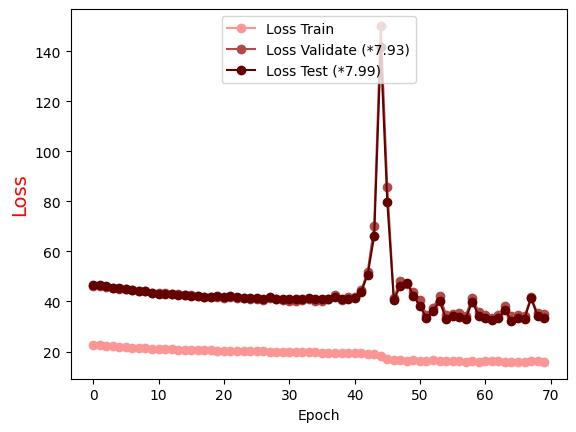

Data behind this chart, as committed beside it:
Epoch, Loss Train, Loss Validate (*7.93), Loss Test (*7.99)
0.0, 22.74, 46.16, 46.65
1.0, 22.51, 46.07, 46.56
2.0, 22.3, 45.68, 46.03
3.0, 22.1, 45.41, 45.4
4.0, 21.92, 45.02, 45.27
5.0, 21.72, 44.85, 44.89
6.0, 21.58, 44.48, 44.42
7.0, 21.51, 44.17, 44.22
8.0, 21.31, 44.03, 44.16
9.0, 21.19, 43.56, 43.41
10.0, 21.15, 43.55, 43.08
11.0, 20.98, 43.38, 43.12
12.0, 20.83, 42.99, 42.97
13.0, 20.74, 42.9, 42.73
14.0, 20.75, 42.62, 42.72
15.0, 20.68, 42.48, 42.38
16.0, 20.59, 42, 42.12
17.0, 20.53, 41.98, 41.93
18.0, 20.41, 41.98, 41.93
19.0, 20.32, 41.7, 42.25
20.0, 20.25, 41.54, 41.75
21.0, 20.23, 41.62, 41.99
22.0, 20.12, 41.37, 41.65
23.0, 20.11, 41.28, 41.53
24.0, 20.07, 41.06, 41.39
25.0, 20.1, 41.12, 41.31
26.0, 20, 40.76, 41.06
27.0, 19.79, 41.31, 41.61
28.0, 19.85, 41.02, 41.11
29.0, 19.82, 40.57, 40.9
30.0, 19.84, 40.12, 41.14
31.0, 19.7, 40.35, 40.84
32.0, 19.74, 40.59, 40.99
33.0, 19.68, 41.12, 41.32
34.0, 19.62, 40.2, 40.86
35.0, 19.6, 40.37, 40.83
36.0, 19.44, 40.95, 41.07
37.0, 19.56, 42.5, 41.96
38.0, 19.52, 40.71, 40.85
39.0, 19.27, 41.67, 40.97
40.0, 19.28, 41.8, 41.37
41.0, 19.27, 44.4, 43.84
42.0, 19.04, 51.79, 50.67
43.0, 18.9, 70.26, 66.21
44.0, 18.36, 150.1, 141.5
45.0, 17.18, 85.62, 79.85
46.0, 16.57, 41.23, 40.78
47.0, 16.55, 48.22, 46.12
48.0, 16.38, 46.87, 47.53
49.0, 16.48, 43.91, 42.38
50.0, 16.37, 40.62, 38.2
51.0, 16.36, 34.49, 33.32
52.0, 16.44, 37.38, 36.24
53.0, 16.31, 42.34, 40.18
54.0, 16.37, 34.59, 32.93
55.0, 16.14, 34.92, 34.06
56.0, 16.08, 35.37, 33.77
57.0, 15.93, 34.22, 33.09
58.0, 16.03, 41.45, 39.87
59.0, 15.98, 35.89, 34.34
... 10 more rows
